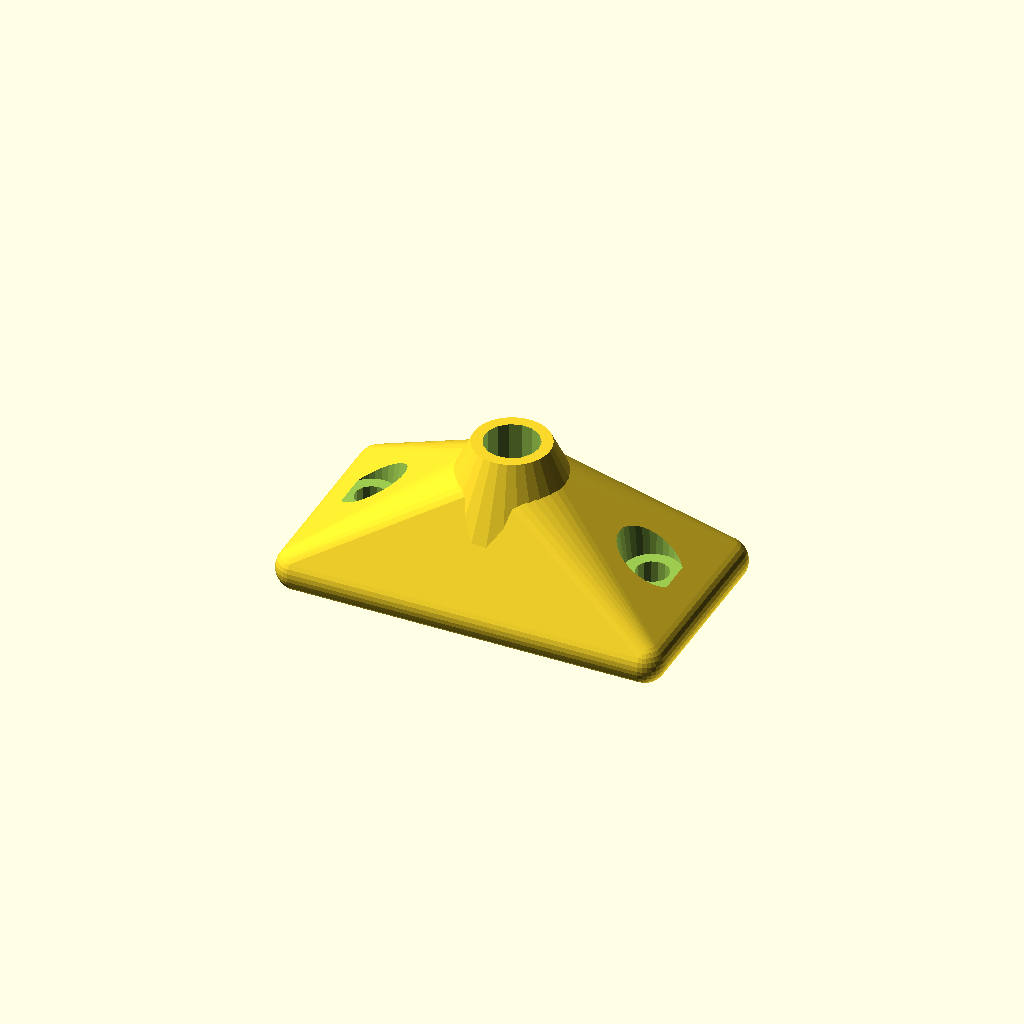
Cell 1: rendered with the file's own defaults.
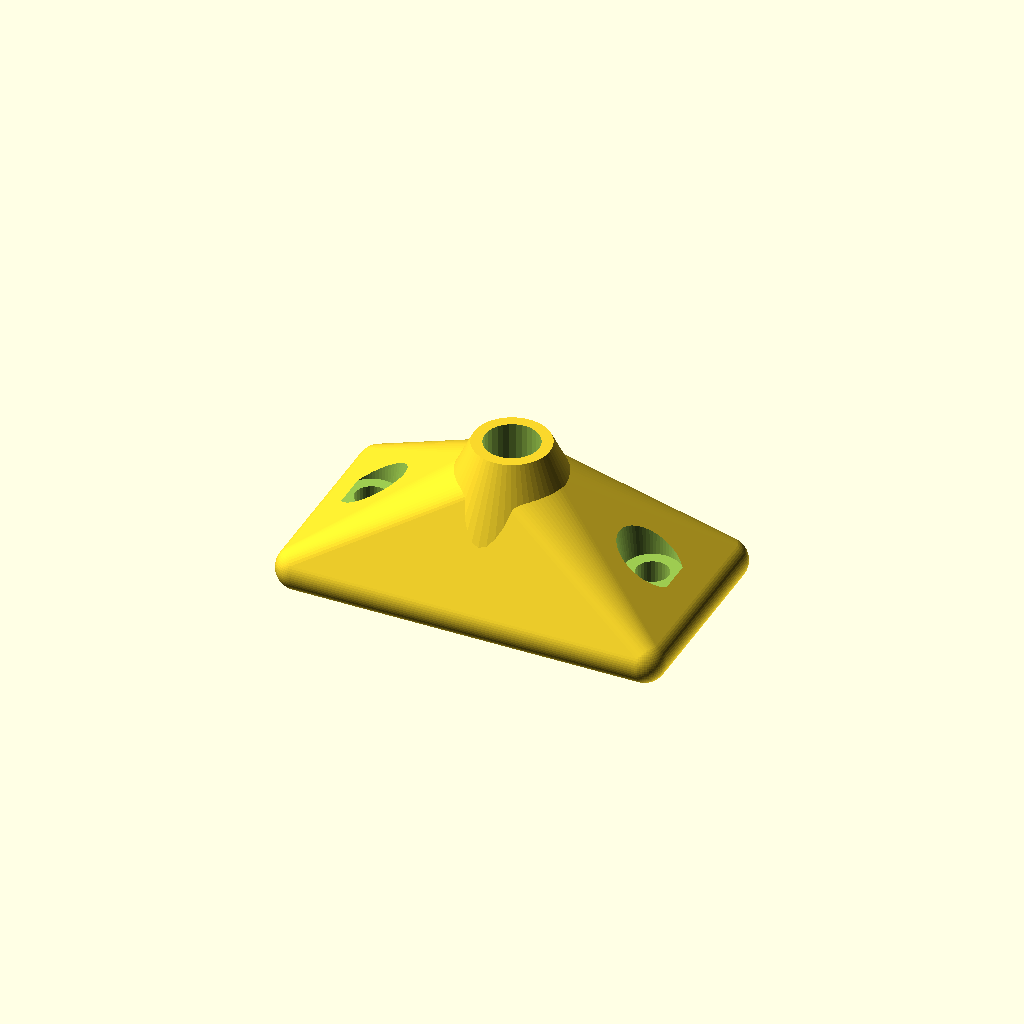
Cell 2 — RES set to 60, the other parameters unchanged.
One fixed orthographic camera (rotation 55°, 0°, 25°; colour scheme Cornfield) for every cell.
OpenSCAD source file Drawings/idlerMount.scad:
// lower flange to align with motor seems to be about 19mm from extrusion
// I think this will need about a 32mm M5 bolt

RES=30;

difference() { idlerMountEnvelope();
    cylinder(r=2.5,h=44,center=true,$fn=RES/2);
    
    pairX(13) { cylinder(r=1.5,h=44,center=true,$fn=RES/2);
        translate([0,0,5]) cylinder(r1=2.6,r2=4,h=10,$fn=RES);
    }
} 
    
module idlerMountEnvelope() union() {
    // M5 regular nut, 3.5mm thick, 
    //         add another 1mm for washers???
    translate([0,0,3]) cylinder(r2=3.5,r1=9,h=16-3.5-1,$fn=RES);

    hull() {
        translate([0,0,2]) pairX(16) pairY(8) sphere(2,$fn=RES);
        translate([0,0,12]) cylinder(r=4,h=.1,$fn=RES);
    }
}

module pairX(d) for(a=[-d,d]) translate([a,0,0]) children();
module pairY(d) for(a=[-d,d]) translate([0,a,0]) children();
Customizer parameters (derived from the source; name, type, default, range or options):
RES: number, default 30
